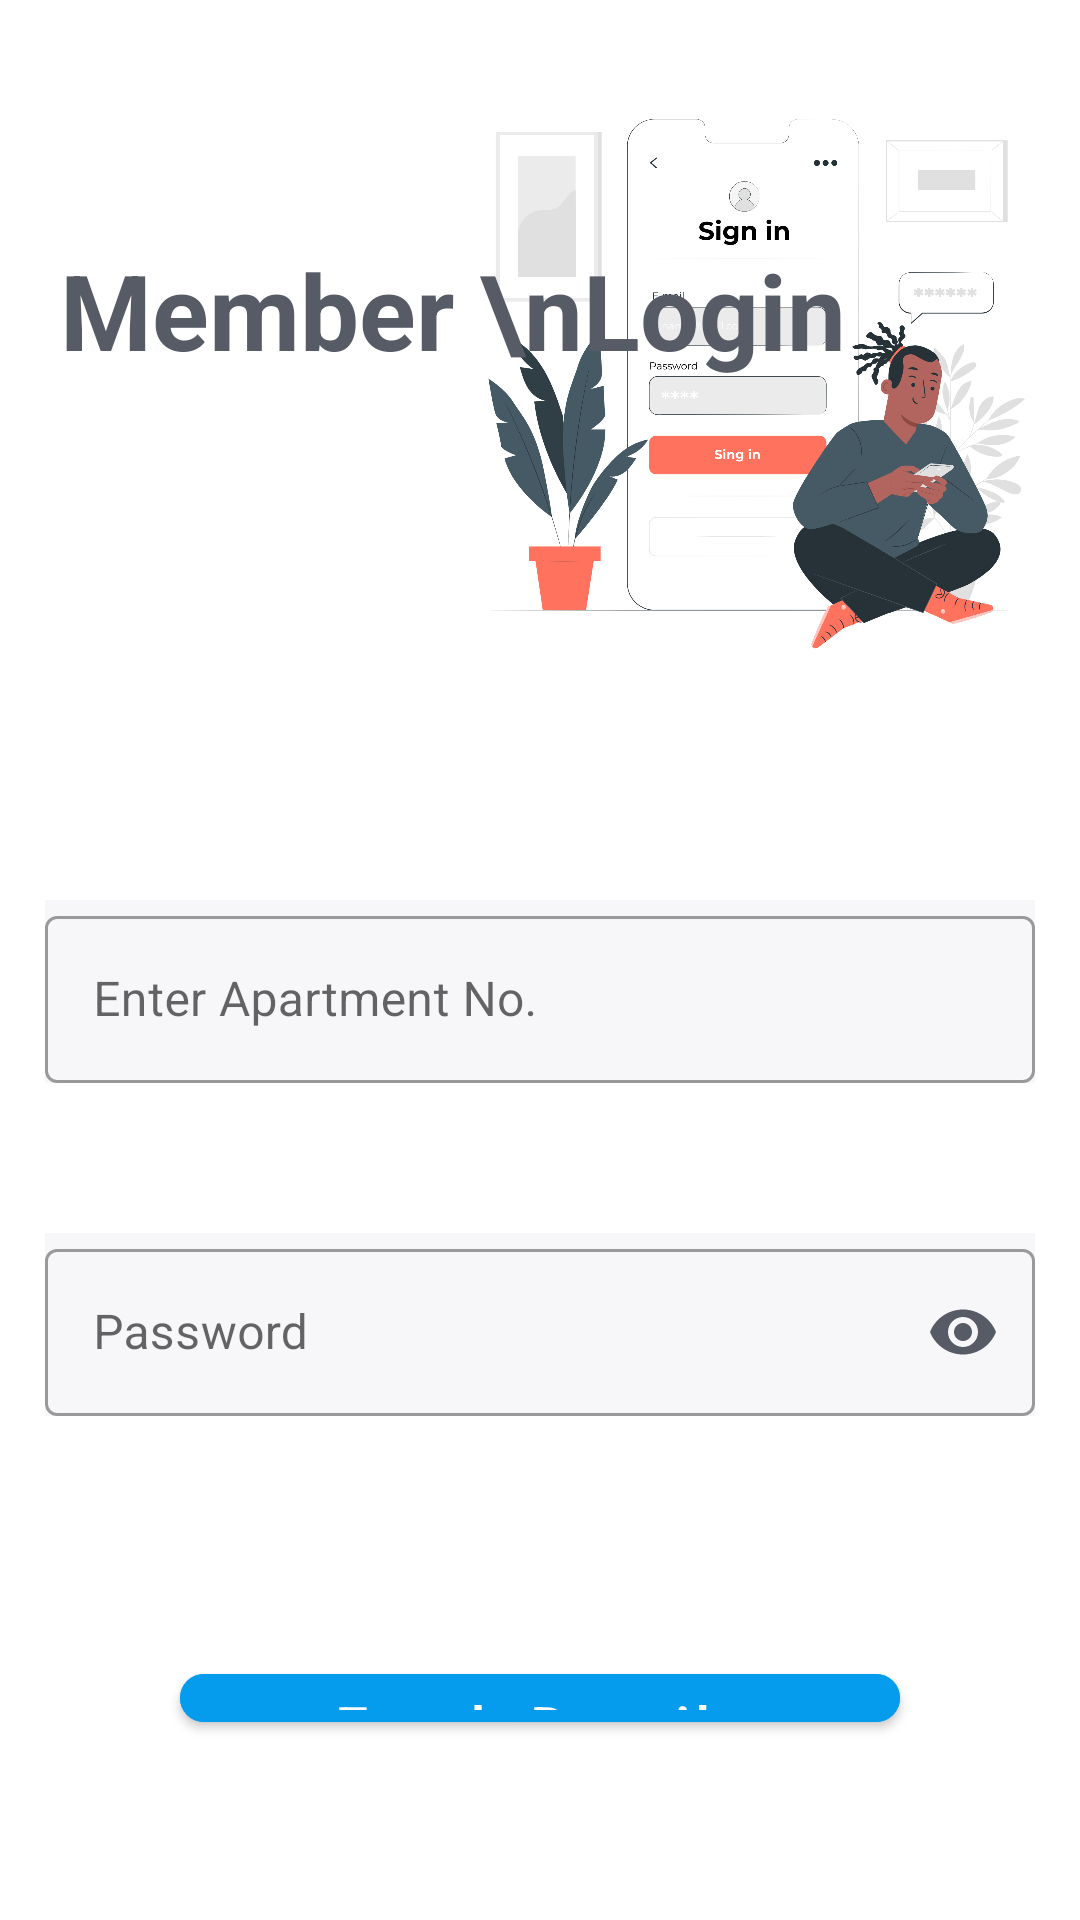

Reconstruct the res/layout file that produces this screen, plus the resources it refers to.
<!-- AndroidManifest.xml: application theme Theme.Digital_Society -->
<!-- res/layout/activity_member_login.xml -->
<?xml version="1.0" encoding="utf-8"?>
<FrameLayout xmlns:android="http://schemas.android.com/apk/res/android"
    xmlns:app="http://schemas.android.com/apk/res-auto"
    xmlns:tools="http://schemas.android.com/tools"
    android:layout_width="match_parent"
    android:layout_height="match_parent"
    android:background="@color/card_background"
    android:orientation="vertical"
    tools:context=".Member_Login">


    <ImageView
        android:layout_width="match_parent"
        android:layout_height="230dp"
        android:layout_marginLeft="150dp"
        android:layout_marginRight="10dp"
        android:layout_marginTop="10dp"
        android:src="@drawable/mem_login2" />

    <TextView
        android:id="@+id/tv"
        android:layout_width="match_parent"
        android:layout_height="wrap_content"
        android:layout_marginTop="80dp"
        android:layout_marginHorizontal="20dp"
        android:text="Member \nLogin"
        android:textColor="@color/primary_text"
        android:textSize="35sp"
        android:textStyle="bold" />

    <RelativeLayout
        android:layout_width="match_parent"
        android:layout_height="match_parent"
        android:layout_marginTop="240dp">

        <com.google.android.material.textfield.TextInputLayout
            android:id="@+id/apartment_no"
            style="@style/Widget.MaterialComponents.TextInputLayout.OutlinedBox"
            android:layout_width="330dp"
            android:layout_height="wrap_content"
            android:layout_centerHorizontal="true"
            android:layout_marginTop="60dp"
            android:background="@color/background"
            android:hint="Enter Apartment No."
            app:startIconDrawable="@drawable/ic_baseline_apartment_24"
            app:startIconTint="@color/primary_text">

            <com.google.android.material.textfield.TextInputEditText
                android:layout_width="330dp"
                android:layout_height="wrap_content"
                android:inputType="number"
                android:singleLine="true" />

        </com.google.android.material.textfield.TextInputLayout>

        <com.google.android.material.textfield.TextInputLayout
            android:id="@+id/mem_pass"
            style="@style/Widget.MaterialComponents.TextInputLayout.OutlinedBox"
            android:layout_width="330dp"
            android:layout_height="wrap_content"
            android:layout_below="@+id/apartment_no"
            android:layout_centerHorizontal="true"
            android:layout_marginTop="50dp"
            android:background="@color/background"
            android:hint="Password"
            app:passwordToggleEnabled="true"
            app:passwordToggleTint="@color/primary_text"
            app:startIconDrawable="@drawable/ic_baseline_lock_24"
            app:startIconTint="@color/primary_text">

            <com.google.android.material.textfield.TextInputEditText
                android:layout_width="match_parent"
                android:layout_height="wrap_content"
                android:inputType="textWebPassword"
                android:singleLine="true" />

        </com.google.android.material.textfield.TextInputLayout>

        <com.google.android.material.button.MaterialButton
            android:id="@+id/btn_member"
            android:layout_width="300dp"
            android:layout_height="48dp"
            android:layout_below="@+id/mem_pass"
            android:layout_centerHorizontal="true"
            android:layout_marginStart="60dp"
            android:layout_marginTop="80dp"
            android:layout_marginEnd="60dp"
            android:layout_marginBottom="60dp"
            android:backgroundTint="@color/primary"
            android:drawablePadding="20dp"
            android:elevation="6dp"
            android:text="Fetch Details"
            android:textAlignment="center"
            android:textAllCaps="false"
            android:textColor="@color/white"
            android:textSize="20dp"
            app:cornerRadius="30sp" />


    </RelativeLayout>


</FrameLayout>
<!-- resources referenced by this layout -->
<resources>
  <color name="background">#F7F7FA</color>
  <color name="card_background">#FFFFFF</color>
  <color name="primary">#069CEE</color>
  <color name="primary_text">#565B65</color>
  <color name="white">#FFFFFFFF</color>
  <!-- drawable mem_login2: png bitmap (drawable, 356596 bytes) -->
  <style name="Theme.Digital_Society" parent="Theme.MaterialComponents.DayNight.NoActionBar">
          
          <item name="colorPrimary">@color/lightblue</item>
          <item name="colorOnPrimary">@color/white</item>
          <item name="colorOnSecondary">@color/black</item>
          <item name="android:statusBarColor" tools:targetApi="l">@color/lightblue</item>
          
      </style>
  <color name="lightblue">#069CEE</color>
  <color name="black">#FF000000</color>
</resources>
